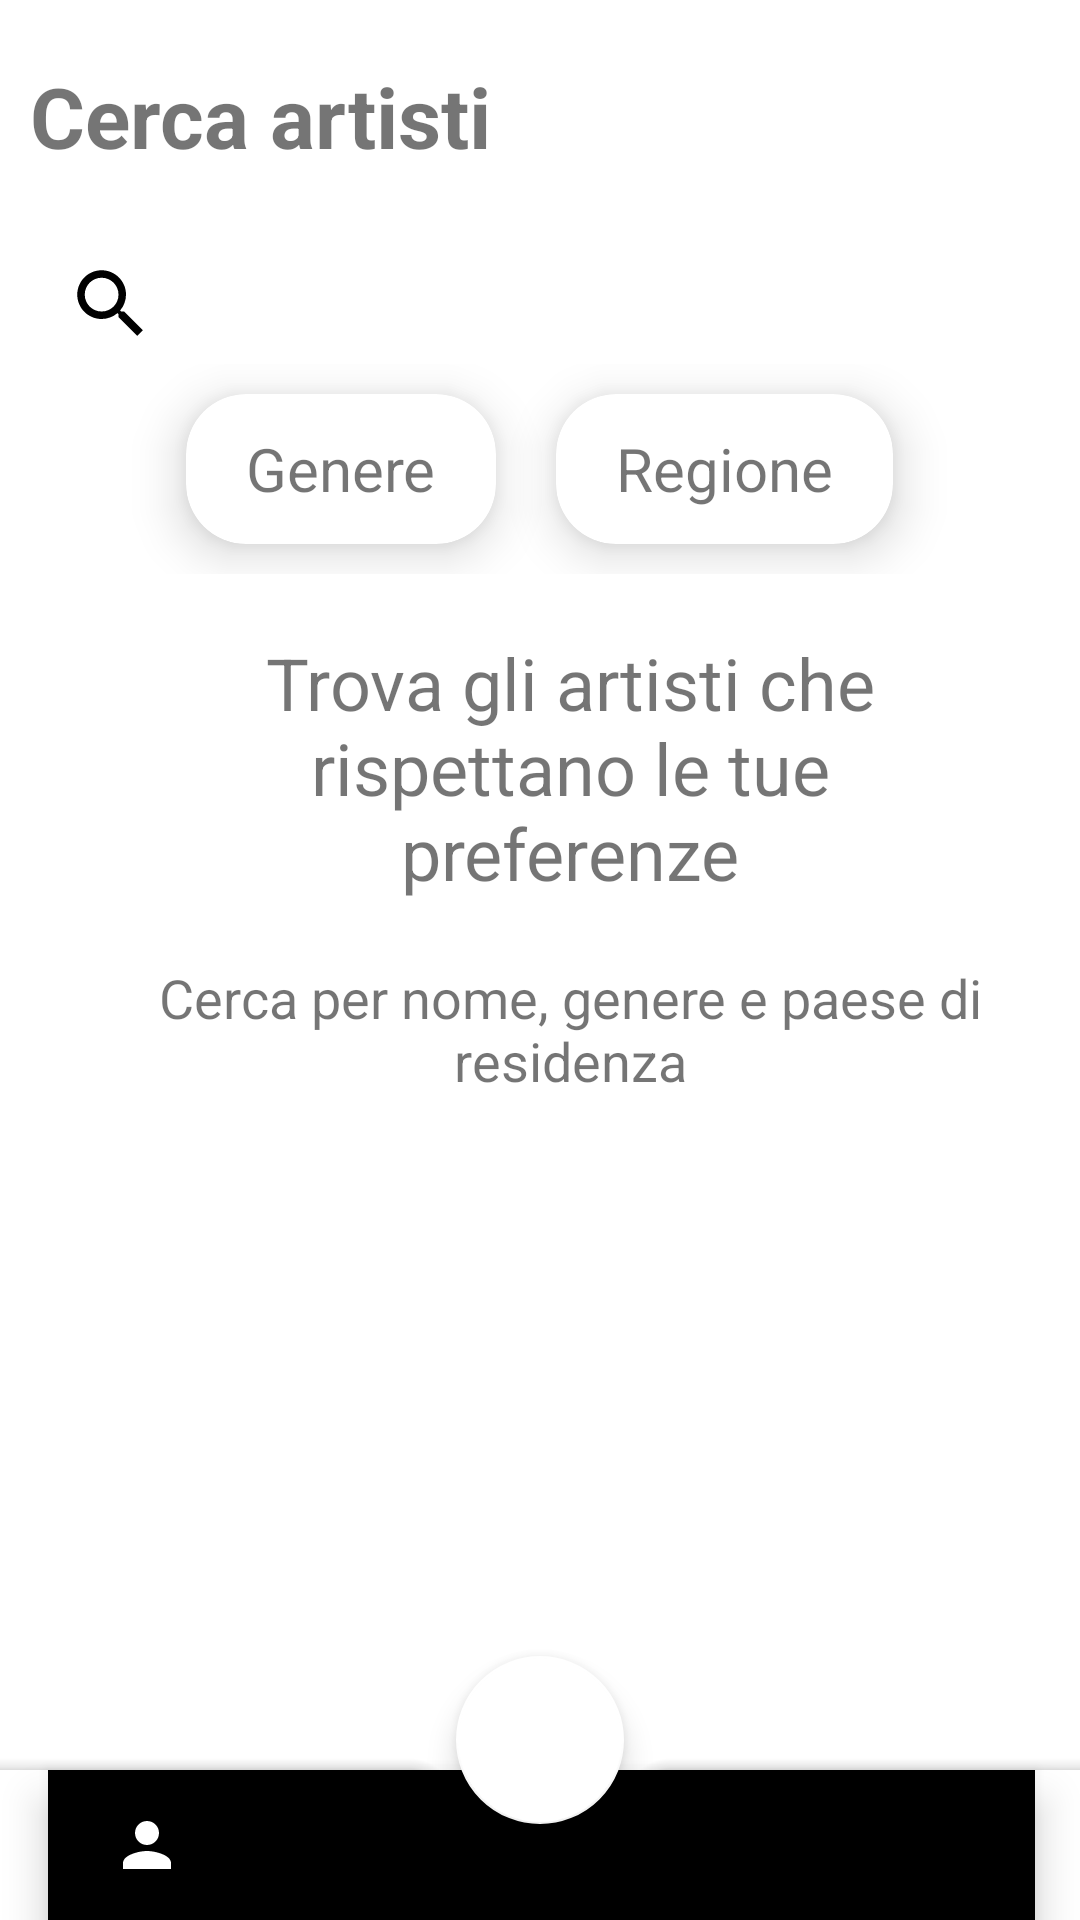

Android layout source for this screen:
<!-- AndroidManifest.xml: application theme Theme.Progetto -->
<!-- res/layout/activity_search.xml -->
<?xml version="1.0" encoding="utf-8"?>
<androidx.coordinatorlayout.widget.CoordinatorLayout
    xmlns:android="http://schemas.android.com/apk/res/android"
    xmlns:app="http://schemas.android.com/apk/res-auto"
    xmlns:tools="http://schemas.android.com/tools"
    android:layout_width="match_parent"
    android:layout_height="match_parent"
    android:orientation="vertical"
    tools:context=".Search"
    android:theme="@style/Theme.BottomAppBar">

    <LinearLayout
        android:layout_width="match_parent"
        android:layout_height="wrap_content"
        android:orientation="vertical">

        <TextView
            android:layout_width="match_parent"
            android:layout_height="wrap_content"
            android:layout_marginTop="20dp"
            android:layout_marginStart="10dp"
            android:text="Cerca artisti"
            android:textSize="28sp"
            android:textStyle="bold"
            />

        <Space
            android:layout_width="wrap_content"
            android:layout_height="24dp" />

        <androidx.appcompat.widget.SearchView
            android:id="@+id/search_bar"
            android:layout_width="match_parent"
            android:layout_height="40dp"
            android:layout_marginLeft="10dp"
            android:layout_marginRight="10dp"
            android:inputType="text"
            app:searchIcon="@drawable/icon_selector_search">
        </androidx.appcompat.widget.SearchView>

        <LinearLayout
            android:layout_width="match_parent"
            android:layout_height="wrap_content"
            android:orientation="horizontal"
            android:gravity="center"
            >

            <com.google.android.material.card.MaterialCardView
                android:id="@+id/genre_badge"
                android:layout_width="wrap_content"
                android:layout_height="50dp"
                android:layout_margin="10dp"
                app:cardCornerRadius="20dp"
                app:cardElevation="10dp"
                >

                <TextView
                    android:id="@+id/region_badge_image"
                    android:layout_width="wrap_content"
                    android:layout_height="wrap_content"
                    android:layout_gravity="center"
                    android:layout_marginStart="20dp"
                    android:layout_marginEnd="20dp"
                    android:text="Genere"
                    android:textSize="20sp" />

            </com.google.android.material.card.MaterialCardView>


            <com.google.android.material.card.MaterialCardView
                android:id="@+id/region_badge"
                android:layout_width="wrap_content"
                android:layout_height="50dp"
                android:layout_margin="10dp"
                app:cardCornerRadius="20dp"
                app:cardElevation="10dp"
                >

                    <TextView
                        android:id="@+id/text_view_nickname"
                        android:layout_width="wrap_content"
                        android:layout_height="wrap_content"
                        android:layout_gravity="center"
                        android:layout_marginStart="20dp"
                        android:text="Regione"
                        android:textSize="20sp"
                        android:layout_marginEnd="20dp"
                        />

            </com.google.android.material.card.MaterialCardView>

        </LinearLayout>

        <LinearLayout
            android:id="@+id/selected_filters_container"
            android:layout_width="match_parent"
            android:layout_height="wrap_content"
            android:layout_marginStart="10dp"
            android:layout_marginTop="10dp"
            android:layout_marginEnd="10dp"
            android:visibility="gone"
            android:orientation="vertical">

            <TextView
                android:layout_width="wrap_content"
                android:layout_height="wrap_content"
                android:text="I tuoi filtri"
                >

            </TextView>

            <HorizontalScrollView
                android:layout_width="match_parent"
                android:layout_height="wrap_content"
                android:scrollbars="none">
                <com.google.android.material.chip.ChipGroup
                    android:id="@+id/filters_chip_group"
                    android:layout_width="match_parent"
                    android:layout_height="wrap_content"
                    android:layout_marginTop="10dp"
                    >

                </com.google.android.material.chip.ChipGroup>
        </HorizontalScrollView>

        </LinearLayout>

        <androidx.appcompat.widget.LinearLayoutCompat
            android:id="@+id/no_filters_selected_content"
            android:layout_width="wrap_content"
            android:layout_height="wrap_content"
            android:orientation="vertical"
            android:gravity="center"
            android:layout_gravity="center">

            <TextView
                android:layout_width="250dp"
                android:layout_height="wrap_content"
                android:layout_marginTop="20dp"
                android:layout_marginStart="10dp"
                android:text="Trova gli artisti che rispettano le tue preferenze"
                android:textSize="24sp"
                android:gravity="center"/>

            <TextView
                android:layout_width="300dp"
                android:layout_height="wrap_content"
                android:layout_marginTop="20dp"
                android:layout_marginStart="10dp"
                android:text="Cerca per nome, genere e paese di residenza"
                android:textSize="18sp"
                android:gravity="center"/>


        </androidx.appcompat.widget.LinearLayoutCompat>

        <LinearLayout
            android:id="@+id/no_results_found_content"
            android:layout_width="wrap_content"
            android:layout_height="wrap_content"
            android:visibility="gone"
            >

            <TextView
                android:id="@+id/no_matching_results"
                android:layout_width="300dp"
                android:layout_height="wrap_content"
                android:layout_marginTop="20dp"
                android:layout_marginStart="10dp"
                android:text="Nessun risultato trovato"
                android:textSize="18sp"
                />

        </LinearLayout>


        <LinearLayout
            android:id="@+id/results_found_content"
            android:layout_width="match_parent"
            android:layout_height="wrap_content"
            android:layout_marginTop="20dp"
            android:orientation="vertical"
            android:visibility="gone">

            <TextView
                android:layout_width="wrap_content"
                android:layout_height="wrap_content"
                android:text="I tuoi risultati"
                android:layout_marginStart="10dp"
                >
            </TextView>

            <androidx.recyclerview.widget.RecyclerView
                android:id="@+id/artists_recyclerView"
                android:layout_width="match_parent"
                android:layout_height="wrap_content"
                android:layout_marginTop="20dp"
                android:divider="@null"
                android:layout_marginBottom="50dp"
                >
            </androidx.recyclerview.widget.RecyclerView>

        </LinearLayout>


    </LinearLayout>

    <include layout="@layout/bottom_nav_bar"
        android:id="@+id/bottom_menu"/>

</androidx.coordinatorlayout.widget.CoordinatorLayout>
<!-- res/layout/bottom_nav_bar.xml (included above) -->
<?xml version="1.0" encoding="utf-8"?>
<androidx.coordinatorlayout.widget.CoordinatorLayout
    xmlns:android="http://schemas.android.com/apk/res/android"
    xmlns:app="http://schemas.android.com/apk/res-auto"
    xmlns:tools="http://schemas.android.com/tools"
    android:layout_width="match_parent"
    android:layout_height="match_parent"
    tools:context=".Home">


    <com.google.android.material.bottomappbar.BottomAppBar
        android:layout_width="match_parent"
        android:layout_height="50dp"
        android:layout_gravity="bottom"
        android:id="@+id/bottomAppBar"
        app:layout_anchorGravity="bottom"
        app:fabCradleMargin="10dp"
        app:fabCradleRoundedCornerRadius="10dp"
        app:fabCradleVerticalOffset="10dp"
        >

        <com.google.android.material.bottomnavigation.BottomNavigationView
            android:layout_width="wrap_content"
            android:layout_height="match_parent"
            android:id="@+id/bottomNavigationView"
            android:layout_gravity="bottom"
            app:menu="@menu/bottom_menu"
            android:layout_marginHorizontal="15dp"
            android:background="@drawable/transparent_background"
            app:labelVisibilityMode="unlabeled" />

    </com.google.android.material.bottomappbar.BottomAppBar>

    <com.google.android.material.floatingactionbutton.FloatingActionButton
        android:layout_width="wrap_content"
        android:layout_height="wrap_content"
        android:id="@+id/home_button"
        android:src="@drawable/ic_baseline_home_24"
        app:layout_anchor="@id/bottomAppBar"
        />
</androidx.coordinatorlayout.widget.CoordinatorLayout>
<!-- resources referenced by this layout -->
<resources>
  <!-- drawable icon_selector_search (drawable) -->
  <?xml version="1.0" encoding="utf-8"?>
  <selector
      xmlns:android="http://schemas.android.com/apk/res/android">
  
      <item android:drawable="@drawable/icon_search" android:state_checked="false"/>
      <item android:drawable="@drawable/icon_selected_search" android:state_checked="true"/>
  </selector>
  <style name="Theme.BottomAppBar" parent="Theme.MaterialComponents.DayNight.NoActionBar">
  
              <item name="colorPrimary">#FFFFFF</item>
              <item name="colorPrimaryVariant">#FFFFFF</item>
              <item name="colorOnPrimary">#FFFFFF</item>
              <item name="colorSecondaryVariant">#FFFFFF</item>
              <item name="colorSecondary">#FFFFFF</item>
              <item name="colorOnSecondary">#FFFFFF</item>
          </style>
  <style name="Theme.Progetto" parent="Theme.MaterialComponents.DayNight.NoActionBar">
          
          <item name="colorPrimary">@color/black</item>
          <item name="colorPrimaryVariant">@color/black</item>
          <item name="colorOnPrimary">@color/white</item>
          
          <item name="colorSecondary">@color/white</item>
          <item name="colorSecondaryVariant">@color/white</item>
          <item name="colorOnSecondary">@color/black</item>
          
          <item name="android:statusBarColor" tools:targetApi="l">#FFFFFF</item>
          
      </style>
  <!-- drawable icon_search (drawable) -->
  <vector android:height="30dp" android:tint="#000000"
      android:viewportHeight="24" android:viewportWidth="24"
      android:width="30dp" xmlns:android="http://schemas.android.com/apk/res/android">
      <path android:fillColor="@color/black" android:pathData="M15.5,14h-0.79l-0.28,-0.27C15.41,12.59 16,11.11 16,9.5 16,5.91 13.09,3 9.5,3S3,5.91 3,9.5 5.91,16 9.5,16c1.61,0 3.09,-0.59 4.23,-1.57l0.27,0.28v0.79l5,4.99L20.49,19l-4.99,-5zM9.5,14C7.01,14 5,11.99 5,9.5S7.01,5 9.5,5 14,7.01 14,9.5 11.99,14 9.5,14z"/>
  </vector>
  <!-- drawable icon_selected_search (drawable) -->
  <vector android:height="26dp" android:tint="#2196F3"
      android:viewportHeight="24" android:viewportWidth="24"
      android:width="26dp" xmlns:android="http://schemas.android.com/apk/res/android">
      <path android:fillColor="#2196F3" android:pathData="M15.5,14h-0.79l-0.28,-0.27C15.41,12.59 16,11.11 16,9.5 16,5.91 13.09,3 9.5,3S3,5.91 3,9.5 5.91,16 9.5,16c1.61,0 3.09,-0.59 4.23,-1.57l0.27,0.28v0.79l5,4.99L20.49,19l-4.99,-5zM9.5,14C7.01,14 5,11.99 5,9.5S7.01,5 9.5,5 14,7.01 14,9.5 11.99,14 9.5,14z"/>
  </vector>
  <color name="black">#FF000000</color>
  <color name="white">#FFFFFFFF</color>
</resources>
